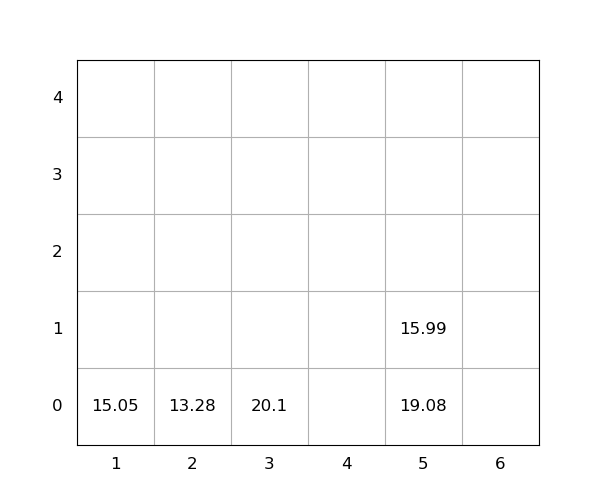

Data behind this chart, as committed beside it:
idx, loc_x, loc_y, loc_z, weight, seq, emerg, reloc, size(ft)
1, 5, 0, 0, 19.08, 0, 0, 1.0, 20
2, 5, 0, 1, 15.99, 0, 0, 1.0, 20
3, 3, 0, 0, 20.1, 1, 0, 0, 20
4, 1, 0, 0, 15.05, 2, 0, 0, 20
5, 2, 0, 0, 13.28, 3, 0, 0, 20
